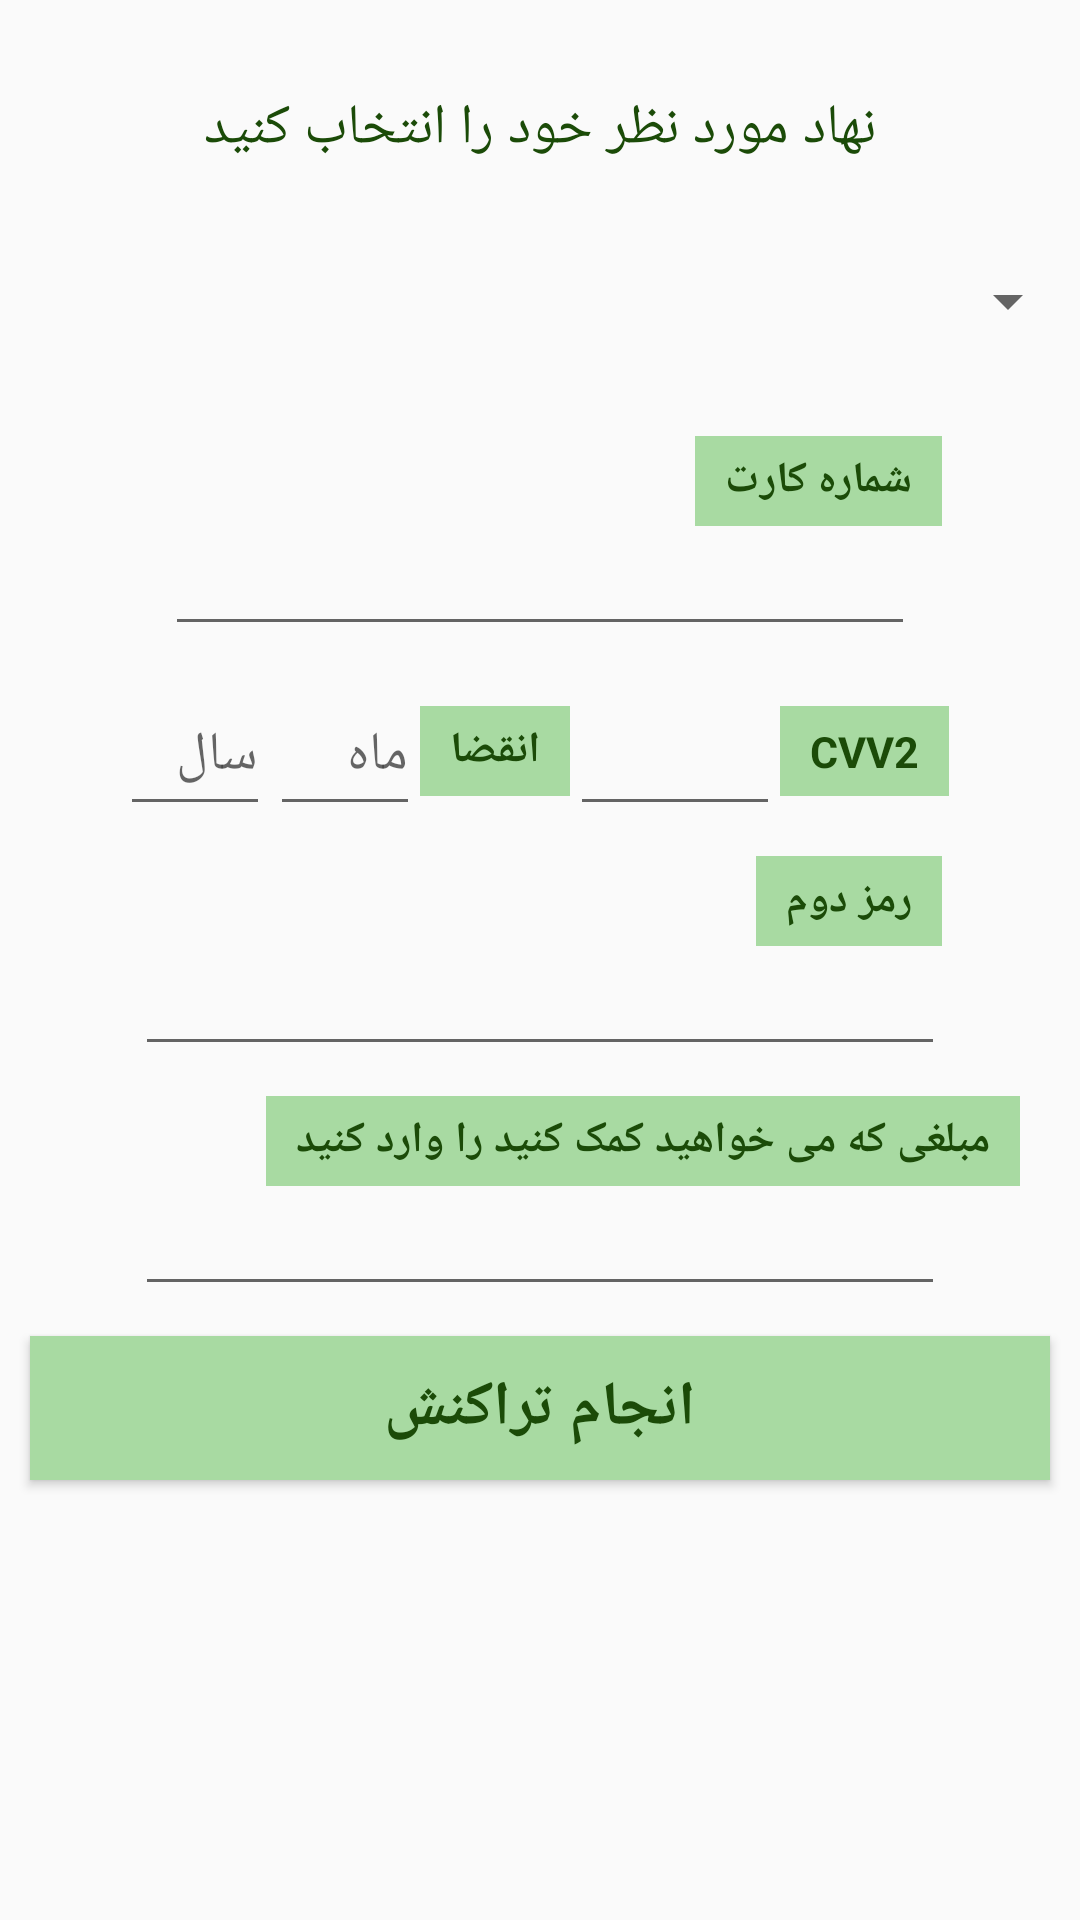

Reconstruct the res/layout file that produces this screen, plus the resources it refers to.
<!-- AndroidManifest.xml: application theme AppTheme -->
<!-- res/layout/activity_donation.xml -->
<?xml version="1.0" encoding="utf-8"?>
<LinearLayout xmlns:android="http://schemas.android.com/apk/res/android"
    xmlns:app="http://schemas.android.com/apk/res-auto"
    xmlns:tools="http://schemas.android.com/tools"
    android:layout_width="match_parent"
    android:layout_height="match_parent"
    tools:context=".DonationActivity"
    android:orientation="vertical">
    <TextView
        android:layout_width="match_parent"
        android:layout_height="wrap_content"
        android:text="نهاد مورد نظر خود را انتخاب کنید"
        android:gravity="center"
        android:layout_marginTop="30dp"
        android:textSize="9pt"
        android:textColor="@color/darkGreen"/>

    <Spinner
        android:id="@+id/simpleSpinner"
        android:layout_width="match_parent"
        android:layout_height="50dp"
        android:layout_centerHorizontal="true"
        android:layout_marginTop="20dp"
        android:gravity="center"
        android:paddingHorizontal="20dp"
        android:popupBackground="@color/lightGreen"
        />
    <LinearLayout
        android:layout_width="match_parent"
        android:layout_height="wrap_content"
        android:orientation="vertical"
        tools:layout_editor_absoluteX="8dp"
        tools:layout_editor_absoluteY="227dp"
        tools:ignore="MissingConstraints">

        <TextView
            android:id="@+id/textBuyCredit"
            android:layout_width="wrap_content"
            android:layout_height="30dp"
            android:layout_gravity="right"
            android:layout_marginTop="20dp"
            android:layout_marginRight="46dp"
            android:background="@color/lightGreen"
            android:gravity="center"
            android:paddingHorizontal="10dp"
            android:text="شماره کارت"
            android:textColor="@color/darkGreen"
            android:textSize="7pt"
            android:textStyle="bold" />

        <RelativeLayout
            android:id="@+id/relativeCard"
            android:layout_width="match_parent"
            android:layout_height="wrap_content"
            android:gravity="center"
            android:layout_marginBottom="10dp"
            >

            <EditText
                android:id="@+id/editTextDonation"
                android:layout_width="250dp"
                android:layout_height="40dp"
                android:layout_marginHorizontal="5dp"
                android:ems="10"
                android:inputType="number"
                android:shadowColor="@color/lightGreen" />
        </RelativeLayout>

        <LinearLayout
            android:layout_width="match_parent"
            android:layout_height="wrap_content"
            android:orientation="horizontal"
            >

            <EditText
                android:id="@+id/edtYearDonation"
                android:layout_width="50dp"
                android:layout_height="50dp"
                android:layout_marginLeft="40dp"
                android:hint="سال"
                android:inputType="number"
                android:shadowColor="@color/lightGreen" />

            <EditText
                android:id="@+id/edtMonthDonation"
                android:layout_width="50dp"
                android:layout_height="50dp"
                android:hint="ماه"
                android:inputType="number"
                android:shadowColor="@color/lightGreen" />
            <TextView
                android:id="@+id/text13BuyCredit"
                android:layout_width="wrap_content"
                android:layout_height="30dp"
                android:background="@color/lightGreen"
                android:gravity="center"
                android:layout_gravity="center"
                android:paddingHorizontal="10dp"
                android:text="انقضا"
                android:textColor="@color/darkGreen"
                android:textSize="7pt"
                android:textStyle="bold"
                />

            <EditText
                android:id="@+id/edtCvv2Donation"
                android:layout_width="70dp"
                android:layout_height="50dp"
                android:inputType="number"
                android:shadowColor="@color/lightGreen" />

            <TextView
                android:id="@+id/text12BuyCredit"
                android:layout_width="wrap_content"
                android:layout_height="30dp"
                android:layout_gravity="center"
                android:background="@color/lightGreen"
                android:gravity="center"
                android:paddingHorizontal="10dp"
                android:text="CVV2"
                android:textColor="@color/darkGreen"
                android:textSize="7pt"
                android:textStyle="bold" />


        </LinearLayout>

        <TextView
            android:id="@+id/text6"
            android:layout_width="wrap_content"
            android:layout_height="30dp"
            android:layout_gravity="right"
            android:text="رمز دوم"
            android:layout_marginTop="10dp"
            android:background="@color/lightGreen"
            android:textColor="@color/darkGreen"
            android:textStyle="bold"
            android:textSize="7pt"
            android:gravity="center"
            android:paddingHorizontal="10dp"
            android:layout_marginRight="46dp"/>

        <EditText
            android:id="@+id/edtPass2Donation"
            android:layout_width="270dp"
            android:layout_height="40dp"
            android:layout_gravity="center"
            android:inputType="numberPassword"
            android:shadowColor="@color/lightGreen" />
        <TextView
            android:id="@+id/text7"
            android:layout_width="wrap_content"
            android:layout_height="30dp"
            android:layout_gravity="right"
            android:text="مبلغی که می خواهید کمک کنید را وارد کنید"
            android:layout_marginTop="10dp"
            android:background="@color/lightGreen"
            android:textColor="@color/darkGreen"
            android:textStyle="bold"
            android:textSize="7pt"
            android:gravity="center"
            android:paddingHorizontal="10dp"
            android:layout_marginRight="20dp"/>

        <EditText
            android:id="@+id/edtAmountDonation"
            android:layout_width="270dp"
            android:layout_height="40dp"
            android:layout_gravity="center"
            android:inputType="number"
            android:shadowColor="@color/lightGreen" />
    </LinearLayout>

    <Button
        android:id="@+id/btnDoneDonation"
        android:layout_width="match_parent"
        android:layout_height="wrap_content"
        android:layout_marginLeft="10dp"
        android:layout_marginTop="10dp"
        android:layout_marginRight="10dp"
        android:background="@color/lightGreen"
        android:text="انجام تراکنش"
        android:textColor="@color/darkGreen"
        android:textSize="10pt"
        android:textStyle="bold" />
</LinearLayout>
<!-- resources referenced by this layout -->
<resources>
  <color name="darkGreen">#1B4B08</color>
  <color name="lightGreen">#A8DAA2</color>
  <style name="AppTheme" parent="Theme.AppCompat.Light.DarkActionBar">
          
          <item name="colorPrimary">#18A508</item>
          <item name="colorPrimaryDark">#18A508</item>
          <item name="colorAccent">#18A508</item>
      </style>
</resources>
